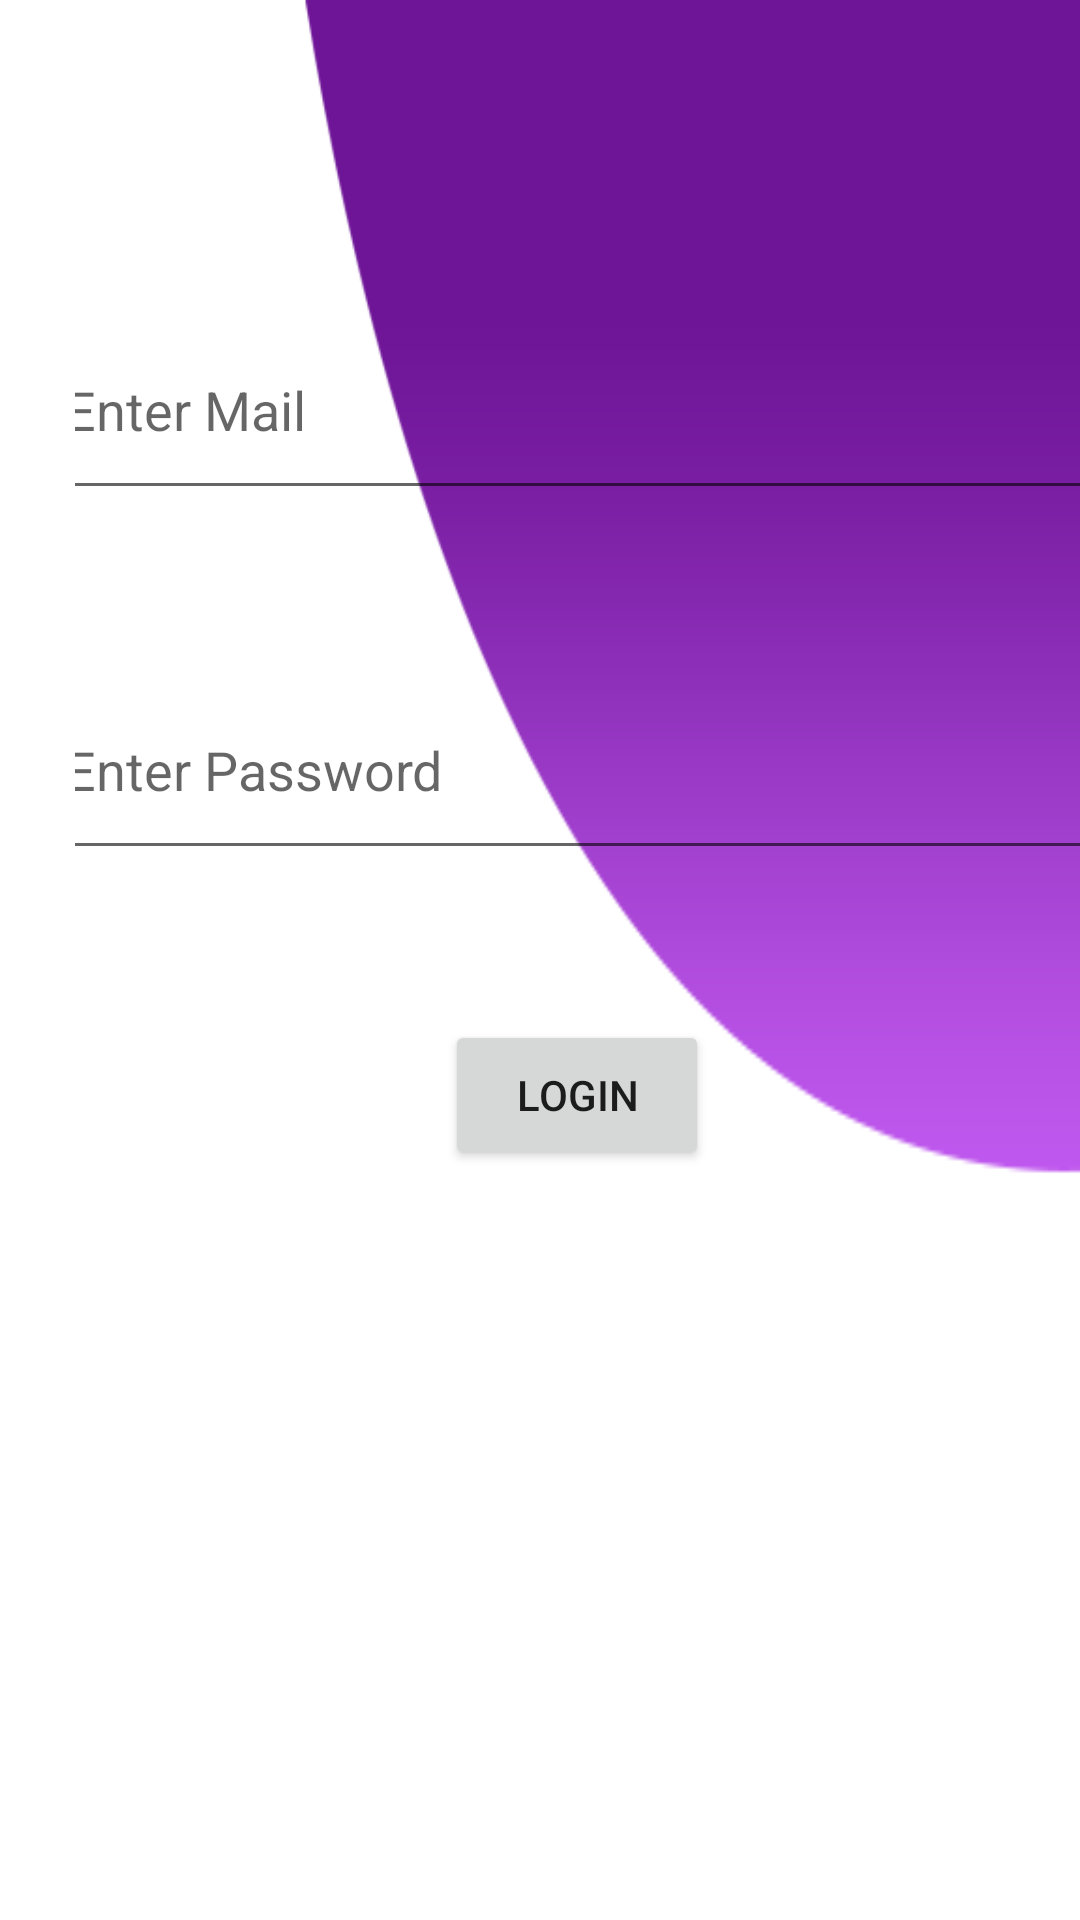

Produce the Android XML layout that renders to this screen, including the resource entries it uses.
<!-- AndroidManifest.xml: application theme Theme.RLTECH -->
<!-- res/layout/activity_login.xml -->
<?xml version="1.0" encoding="utf-8"?>
<ScrollView xmlns:android="http://schemas.android.com/apk/res/android"
    xmlns:app="http://schemas.android.com/apk/res-auto"
    xmlns:tools="http://schemas.android.com/tools"
    android:layout_width="match_parent"
    android:layout_height="match_parent"
    android:background="@drawable/bck"
    tools:context=".login">

    <LinearLayout
        android:orientation="vertical"
        android:layout_width="wrap_content"
        android:layout_height="wrap_content"
        android:layout_marginTop="100dp"
        android:layout_marginLeft="25dp"
        android:gravity="center"
        >

        <EditText
            android:layout_width="350dp"
            android:layout_height="70dp"
            android:hint="Enter Mail"/>

        <EditText
            android:layout_width="350dp"
            android:layout_height="70dp"
            android:layout_marginTop="50dp"
            android:hint="Enter Password"/>

        <Button
            android:layout_width="wrap_content"
            android:layout_height="50dp"
            android:layout_marginTop="50dp"
            android:text="LOGIN"/>

    </LinearLayout>

</ScrollView>
<!-- resources referenced by this layout -->
<resources>
  <!-- drawable bck: png bitmap (drawable, 9533 bytes) -->
  <style name="Theme.RLTECH" parent="Theme.MaterialComponents.DayNight.DarkActionBar">
          
          <item name="colorPrimary">@color/purple_500</item>
          <item name="colorPrimaryVariant">@color/purple_700</item>
          <item name="colorOnPrimary">@color/white</item>
          
          <item name="colorSecondary">@color/teal_200</item>
          <item name="colorSecondaryVariant">@color/teal_700</item>
          <item name="colorOnSecondary">@color/black</item>
          
          <item name="android:statusBarColor" tools:targetApi="l">?attr/colorPrimaryVariant</item>
          
      </style>
  <!-- not gathered from this repository: default colours our renderer supplied (Android Studio template values) -->
  <color name="purple_500">#FF6200EE</color>
  <color name="purple_700">#FF3700B3</color>
  <color name="teal_200">#FF03DAC5</color>
  <color name="teal_700">#FF018786</color>
  <color name="black">#FF000000</color>
  <color name="white">#FFFFFFFF</color>
</resources>
